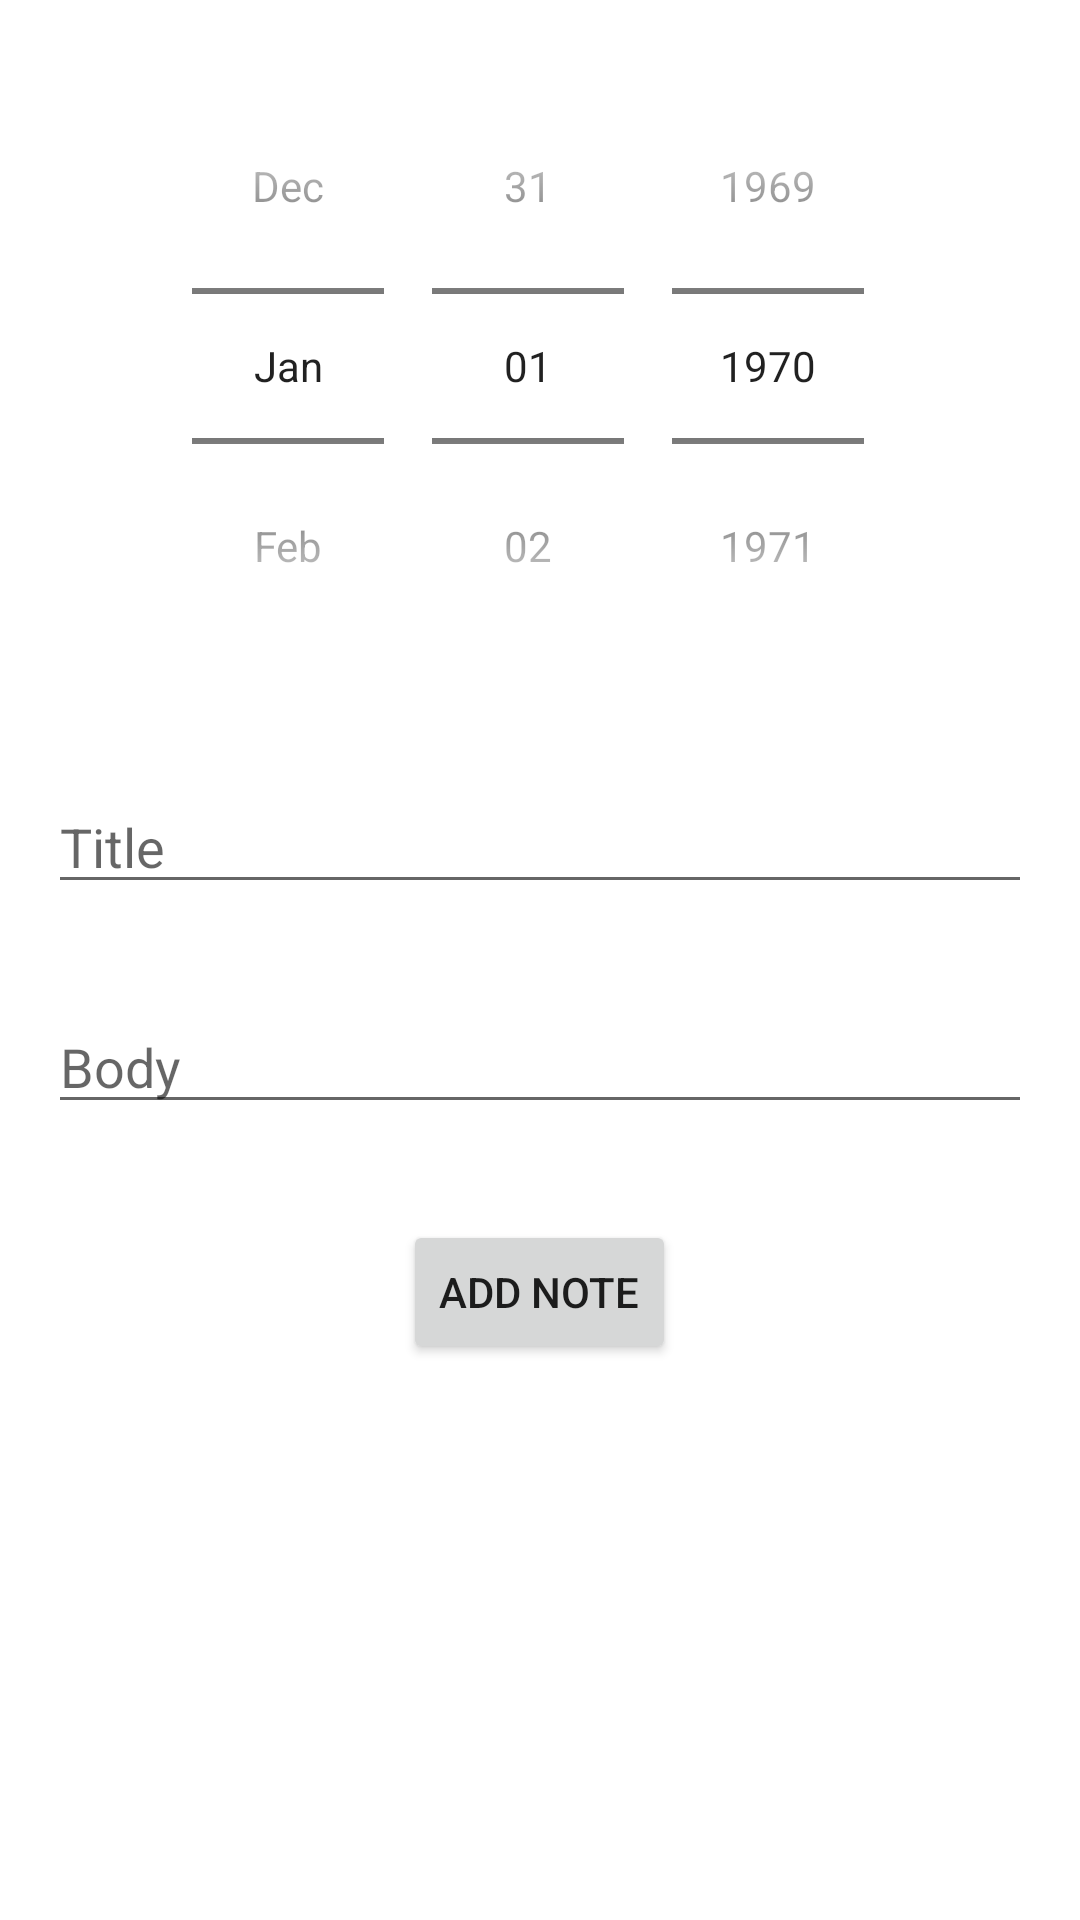

Write the Android layout XML for this screen, with the resource values it uses.
<!-- AndroidManifest.xml: application theme Theme.GeoNote -->
<!-- res/layout/activity_add_edit_note.xml -->
<?xml version="1.0" encoding="utf-8"?>
<ScrollView xmlns:android="http://schemas.android.com/apk/res/android"
    xmlns:tools="http://schemas.android.com/tools"
    android:layout_width="match_parent"
    android:layout_height="match_parent"
    tools:context=".UI.navigation.AddEditNoteActivity"
    android:orientation="vertical">

    <androidx.appcompat.widget.LinearLayoutCompat
        android:layout_width="match_parent"
        android:layout_height="wrap_content"
        android:orientation="vertical">

        <DatePicker
            android:hint="@string/add_date"
            android:id="@+id/date"
            android:layout_width="match_parent"
            android:layout_height="wrap_content"
            android:layout_margin="@dimen/activity_vertical_margin"
            android:datePickerMode="spinner"
            android:calendarViewShown="false"/>
        <EditText
            android:hint="@string/add_title"
            android:id="@+id/title"
            android:layout_width="match_parent"
            android:layout_height="wrap_content"
            android:layout_margin="@dimen/activity_vertical_margin"
            android:inputType="text"
            android:importantForAutofill="no"/>
        <EditText
            android:hint="@string/add_body"
            android:id="@+id/body"
            android:layout_width="match_parent"
            android:layout_height="wrap_content"
            android:layout_margin="@dimen/activity_vertical_margin"
            android:inputType="text|textMultiLine"
            android:importantForAutofill="no"/>

        <Button
            android:id="@+id/addNoteBtn"
            android:layout_width="wrap_content"
            android:layout_height="wrap_content"
            android:text="@string/add_note"
            android:layout_margin="@dimen/activity_vertical_margin"
            android:layout_gravity="center"/>

        <androidx.appcompat.widget.LinearLayoutCompat
            android:id="@+id/editButtonsLayout"
            android:layout_width="match_parent"
            android:layout_height="wrap_content"
            android:orientation="horizontal"
            android:visibility="gone"
            android:layout_gravity="center"
            android:gravity="center">

            <Button
                android:id="@+id/saveNoteBtn"
                android:layout_width="wrap_content"
                android:layout_height="wrap_content"
                android:text="@string/save_note"
                android:layout_margin="@dimen/activity_vertical_margin"/>
            <Button
                android:id="@+id/deleteNoteBtn"
                android:layout_width="wrap_content"
                android:layout_height="wrap_content"
                android:text="@string/delete_note"
                android:layout_margin="@dimen/activity_vertical_margin"/>

        </androidx.appcompat.widget.LinearLayoutCompat>

        <ProgressBar
            android:id="@+id/progressBar"
            android:layout_width="wrap_content"
            android:layout_height="wrap_content"
            android:visibility="gone"
            android:layout_gravity="center"/>

    </androidx.appcompat.widget.LinearLayoutCompat>

</ScrollView>
<!-- resources referenced by this layout -->
<resources>
  <dimen name="activity_vertical_margin">16dp</dimen>
  <string name="add_body">Body</string>
  <string name="add_date">Date</string>
  <string name="add_note">Add note</string>
  <string name="add_title">Title</string>
  <string name="delete_note">Delete note</string>
  <string name="save_note">Save note</string>
  <style name="Theme.GeoNote" parent="Theme.MaterialComponents.DayNight.DarkActionBar">
          
          <item name="colorPrimary">@color/purple_500</item>
          <item name="colorPrimaryVariant">@color/purple_700</item>
          <item name="colorOnPrimary">@color/white</item>
          
          <item name="colorSecondary">@color/teal_200</item>
          <item name="colorSecondaryVariant">@color/teal_700</item>
          <item name="colorOnSecondary">@color/black</item>
          
          <item name="android:statusBarColor" tools:targetApi="l">?attr/colorPrimaryVariant</item>
          
      </style>
  <!-- not gathered from this repository: default colours our renderer supplied (Android Studio template values) -->
  <color name="purple_500">#FF6200EE</color>
  <color name="purple_700">#FF3700B3</color>
  <color name="teal_200">#FF03DAC5</color>
  <color name="teal_700">#FF018786</color>
  <color name="black">#FF000000</color>
  <color name="white">#FFFFFFFF</color>
</resources>
